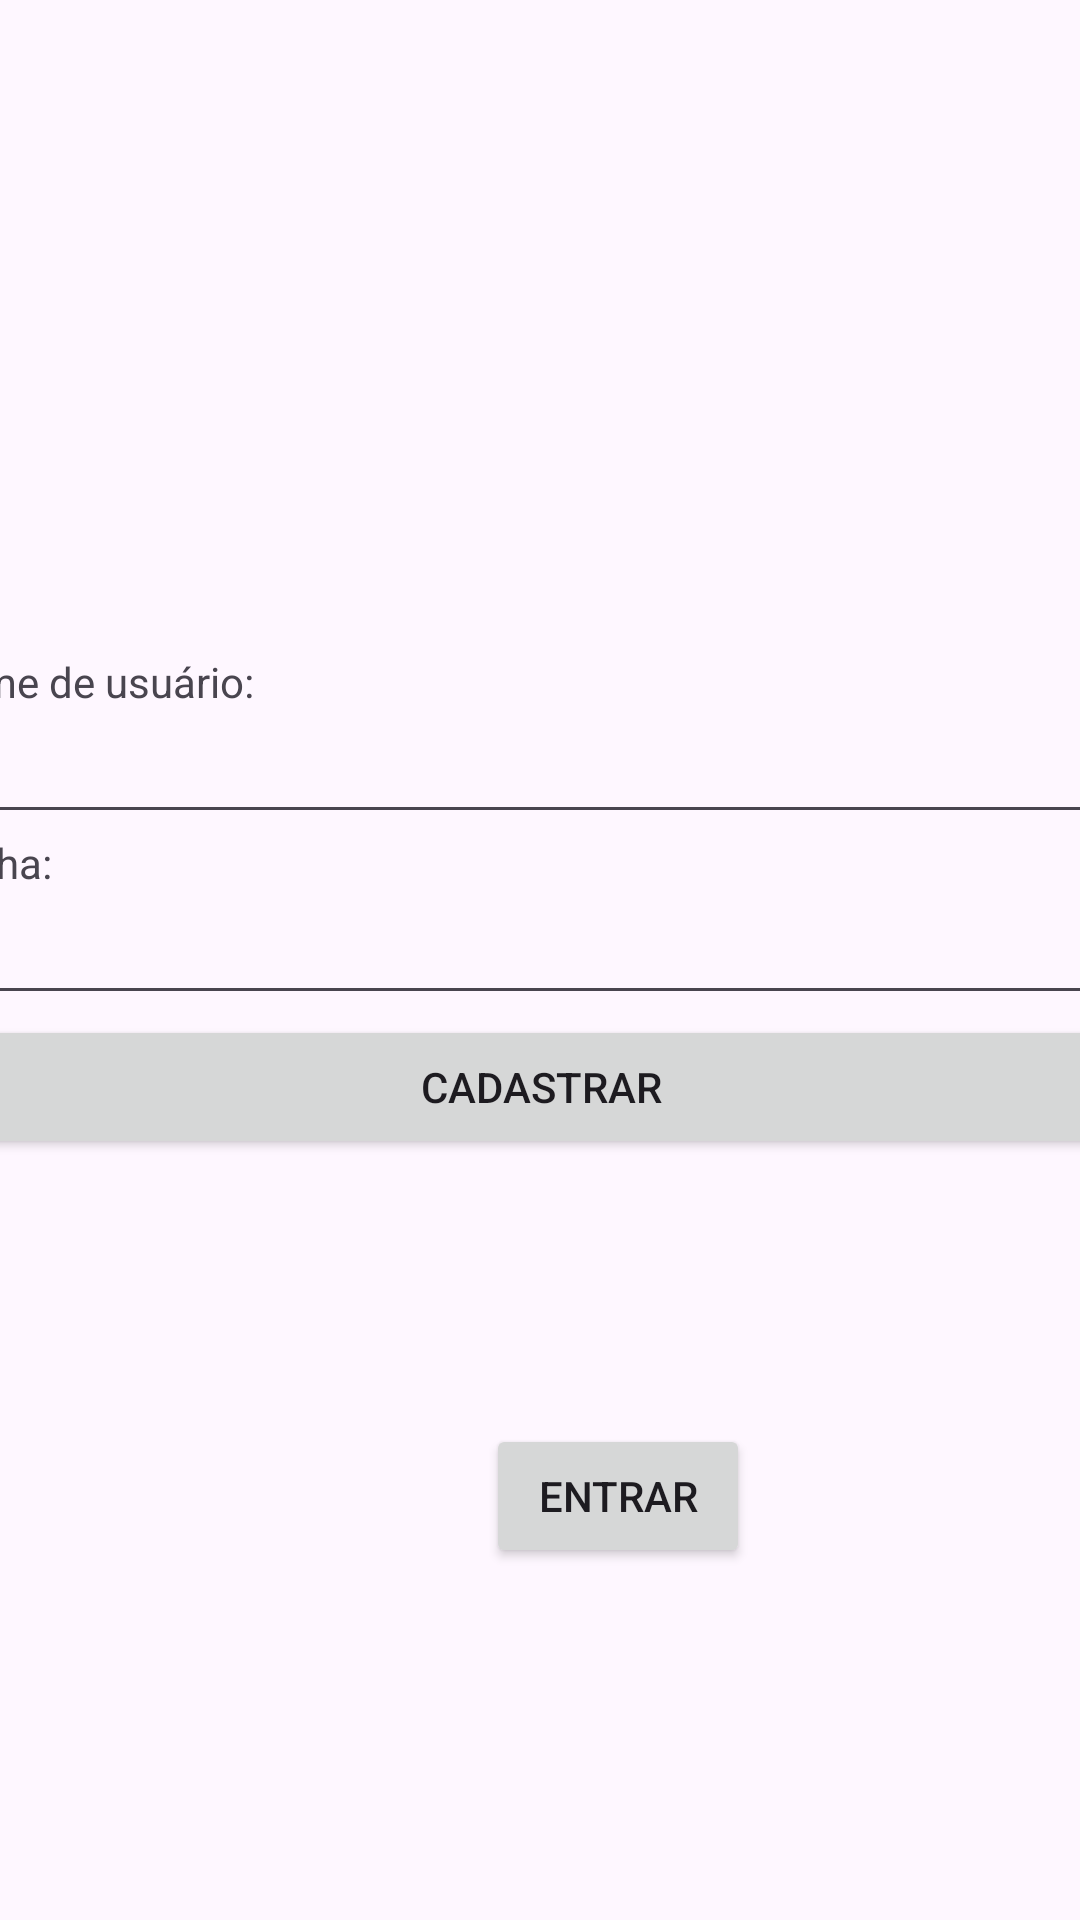

Here is an Android app screen rendered from its layout file. Give the layout XML and the strings, colors and styles it references.
<!-- AndroidManifest.xml: application theme Theme.ContaBancaria -->
<!-- res/layout/activity_cadastro.xml -->
<?xml version="1.0" encoding="utf-8"?>
<androidx.constraintlayout.widget.ConstraintLayout xmlns:android="http://schemas.android.com/apk/res/android"
    xmlns:app="http://schemas.android.com/apk/res-auto"
    xmlns:tools="http://schemas.android.com/tools"
    android:id="@+id/main"
    android:layout_width="match_parent"
    android:layout_height="match_parent"
    tools:context=".activities.CadastroActivity">

    <LinearLayout
        android:id="@+id/linearLayout3"
        android:layout_width="410dp"
        android:layout_height="205dp"
        android:layout_marginTop="216dp"
        android:layout_marginBottom="216dp"
        android:orientation="vertical"
        app:layout_constraintBottom_toBottomOf="parent"
        app:layout_constraintEnd_toEndOf="parent"
        app:layout_constraintStart_toStartOf="parent"
        app:layout_constraintTop_toTopOf="parent">

        <TextView
            android:id="@+id/textView_usuarioCadastro"
            android:layout_width="match_parent"
            android:layout_height="wrap_content"
            android:text="Nome de usuário:" />

        <EditText
            android:id="@+id/editText_usuarioCadastro"
            android:layout_width="match_parent"
            android:layout_height="wrap_content"
            android:ems="10"
            android:inputType="text" />

        <TextView
            android:id="@+id/textView_senhaCadastro"
            android:layout_width="match_parent"
            android:layout_height="wrap_content"
            android:text="Senha:" />

        <EditText
            android:id="@+id/editText_senhaCadastro"
            android:layout_width="match_parent"
            android:layout_height="wrap_content"
            android:ems="10"
            android:inputType="text" />

        <Button
            android:id="@+id/button3"
            android:layout_width="match_parent"
            android:layout_height="wrap_content"
            android:onClick="Cadastrar"
            android:text="Cadastrar" />
    </LinearLayout>

    <Button
        android:id="@+id/button_entrar"
        android:layout_width="wrap_content"
        android:layout_height="wrap_content"
        android:layout_marginStart="162dp"
        android:layout_marginTop="52dp"
        android:onClick="Entrar"
        android:text="Entrar"
        app:layout_constraintStart_toStartOf="parent"
        app:layout_constraintTop_toBottomOf="@+id/linearLayout3" />
</androidx.constraintlayout.widget.ConstraintLayout>
<!-- resources referenced by this layout -->
<resources>
  <style name="Theme.ContaBancaria" parent="Base.Theme.ContaBancaria" />
  <style name="Base.Theme.ContaBancaria" parent="Theme.Material3.DayNight.NoActionBar">
          
          
      </style>
</resources>
